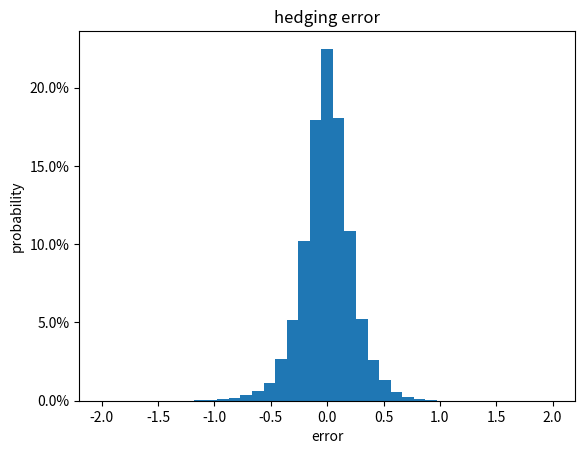

The matplotlib source for this figure:
import pandas as pd
import numpy as np
import matplotlib.pyplot as plt
from scipy.stats import norm
from matplotlib.ticker import PercentFormatter

def simulate_Brownian_Motion(paths, steps, T):
    deltaT = T/steps
    t = np.linspace(0, T, steps+1)
    X = np.c_[np.zeros((paths, 1)),
              np.random.randn(paths, steps)]
    return t, np.cumsum(np.sqrt(deltaT) * X, axis=1)
def BlackScholesCall(S, K, r, sigma, T):
    d1 = (np.log(S/K)+(r+sigma**2/2)*T) / (sigma*np.sqrt(T))
    d2 = d1 - sigma*np.sqrt(T)
    return S*norm.cdf(d1) - K*np.exp(-r*T)*norm.cdf(d2)
def StockPrice_Simulation(steps):
    t, Wt = simulate_Brownian_Motion(50000, steps, 1/12)
    t=np.linspace(0,T,steps+1)
    stockprice=S0*np.exp((r-(sigma**2)/2)*t+sigma*Wt)
    return stockprice

S0=100
K=100
T=1/12
sigma=0.2
r=0.05
N=84
deltaT=T/N

steps=N
Stockprice=StockPrice_Simulation(steps)

error=0
t=np.linspace(0, T, steps+1)
for i in range(N):
    ST=Stockprice[:,i]
    ST_1=Stockprice[:,i+1]
    deltaT=T-t[i]
    changeT=t[i+1]-t[i]
    Phi=norm.cdf((np.log(ST/K)+(r+sigma**2/2)*deltaT) / (sigma*np.sqrt(deltaT)))
    Bt_Psi= - K*np.exp(-r*deltaT)*norm.cdf((np.log(ST/K)+(r-sigma**2/2)*deltaT) / (sigma*np.sqrt(deltaT)))
    error+=(ST_1*Phi+Bt_Psi*np.exp(r*changeT))-(ST*Phi+Bt_Psi)
error=error+BlackScholesCall(S0, K, r, sigma, T)
error=error-np.maximum(Stockprice[:,N]-K,0)
plt.hist(error,weights=np.ones(len(error))/len(error),bins=np.linspace(-2,2,40))
plt.gca().yaxis.set_major_formatter(PercentFormatter(1))
plt.xlabel('error')
plt.ylabel('probability')
plt.title('hedging error')
plt.show()

C0=BlackScholesCall(S0, K, r, sigma, T)
print('C0',C0)
mean=Stockprice[:,N].mean()
Price_Check=S0*np.exp(r*T)
print('mean',mean)
print('check',Price_Check)







